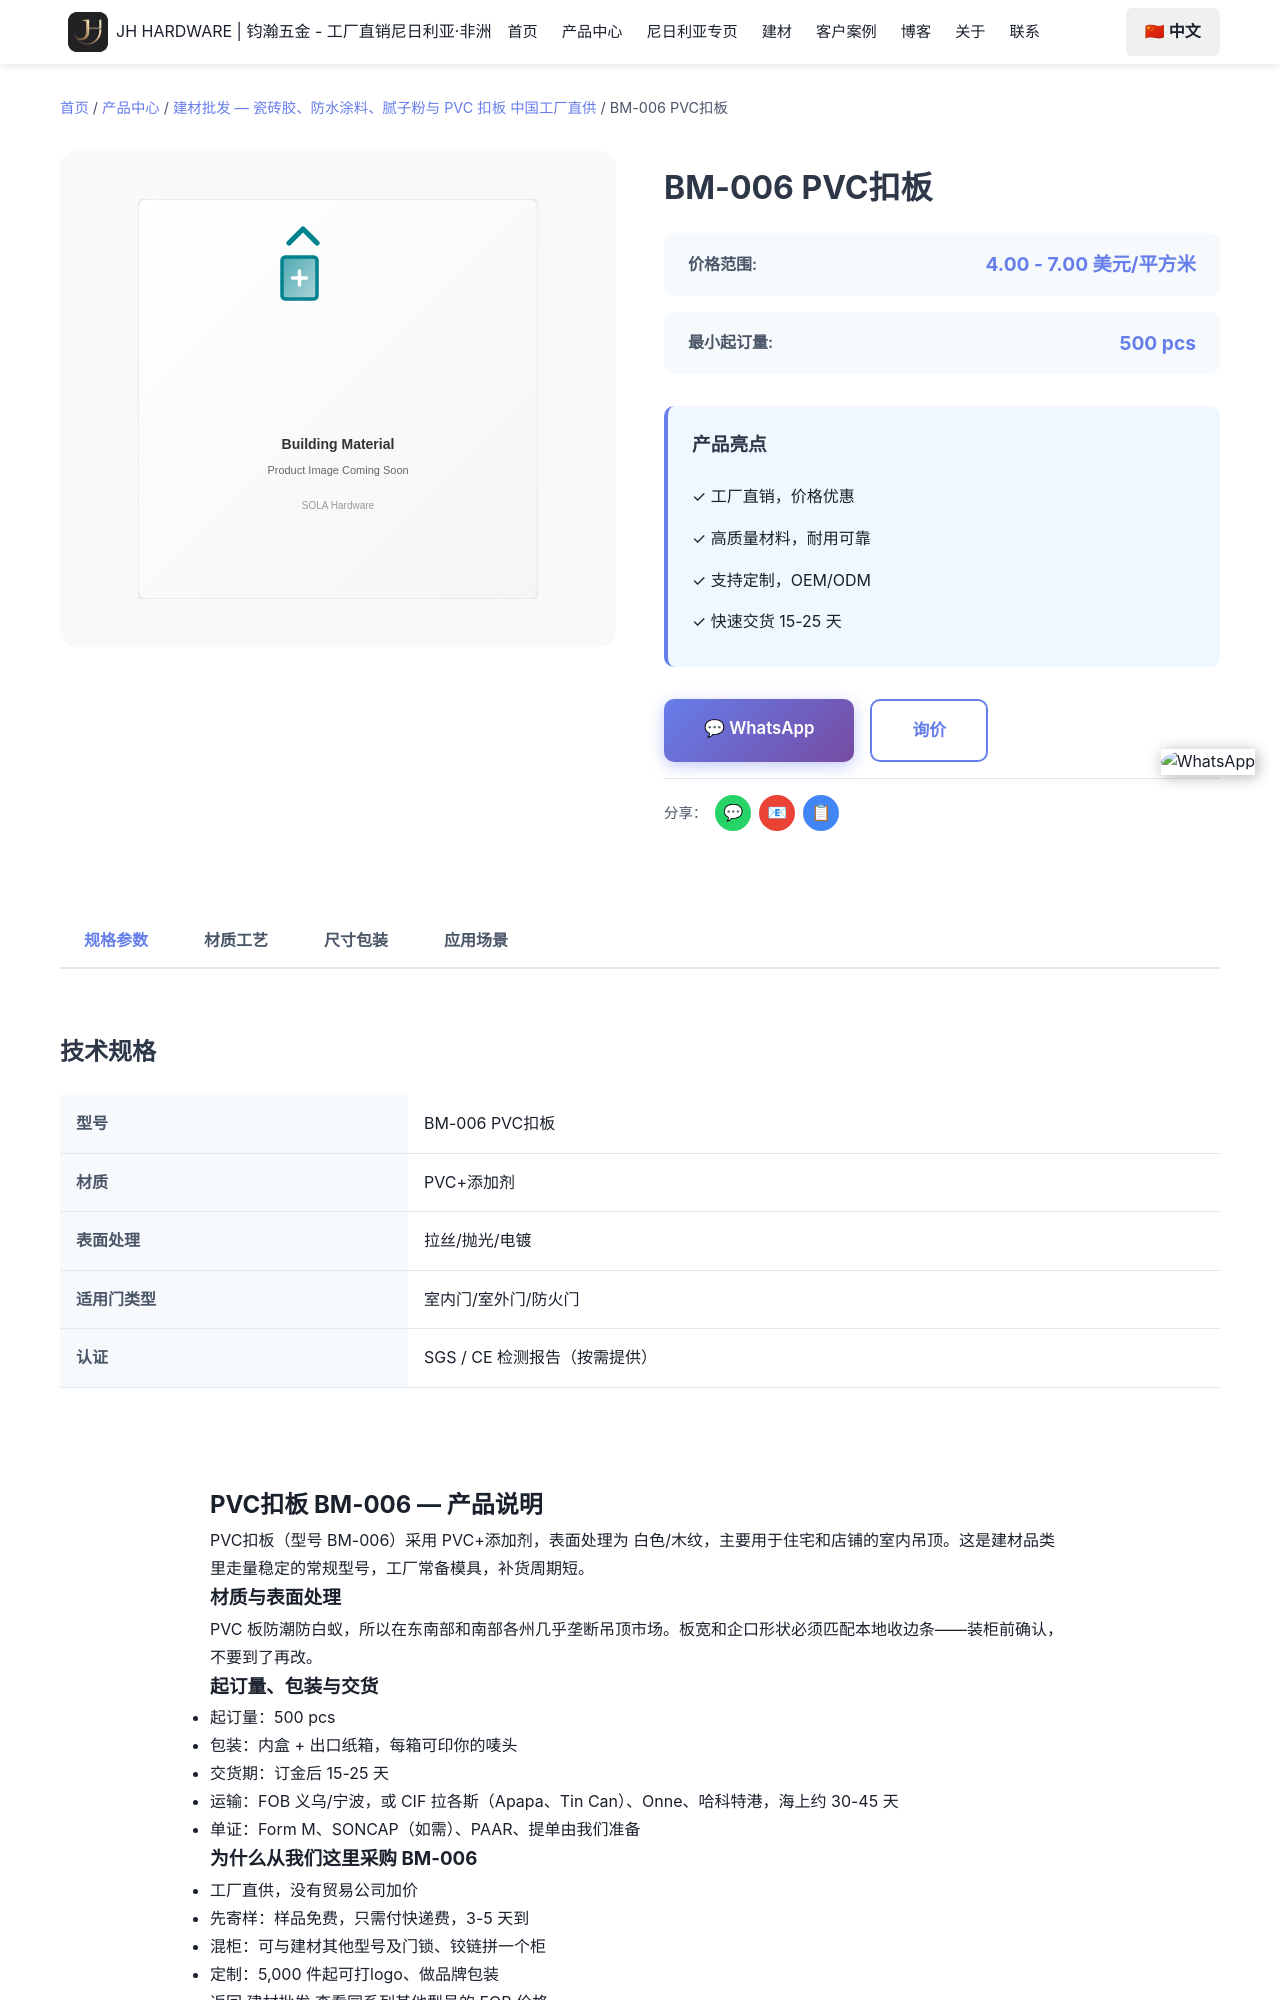

repository: Tommy9959/tommy-hardware-cn · page: zh/products/building-materials/bm-006/index.html · generator: jekyll

---
product_name: PVC扣板 BM-006
price_range: 4.00 - 7.00 美元/平方米
moq: 500 pcs
material: PVC+添加剂
finish: 白色/木纹
application: 住宅和店铺的室内吊顶
lead_time: 15-25 天
features:
- 工厂常备模具，BM-006 可直接下单
- PVC+添加剂 材质，白色/木纹
- 起订 500 pcs，可混装
- 免费样品，3-5 天快递
- 可印唛头与品牌包装
specifications:
- 型号：BM-006
- 品名：PVC扣板
- 材质：PVC+添加剂
- 表面处理：白色/木纹
- 起订量：500 pcs
- 交货期：15-25 天
tags:
- PVC扣板
- bm-006
- 建材
- 建材批发
- PVC+添加剂
image: /images/products/building-materials/default.svg
seotitle: "BM-006 PVC扣板批发 $4.00-7.00/平方米"
title: "BM-006 PVC扣板"
description: "BM-006 PVC扣板批发，PVC+添加剂，白色/木纹，FOB义乌$4.00-7.00/平方米，500 pcs起订，15-25天出货，可混柜发尼日利亚。"
faqs:
  - question: "BM-006 的批发价是多少？"
    answer: "FOB 义乌 4.00 - 7.00 美元/平方米。价格随数量、表面处理（白色/木纹）与包装方式浮动；可以和其他型号混进同一个 20f
